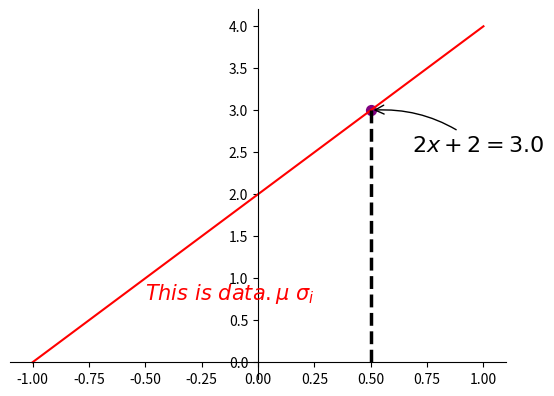

Write Python code to recreate this figure.
import matplotlib.pyplot as plt
import numpy as np
x = np.linspace(-1,1,50)
y1 = 2*x+2
plt.figure(edgecolor="Red")
plt.plot(x,y1,color="Red")
ax = plt.gca()
ax.spines['right'].set_color('none')
ax.spines['top'].set_color('none')
ax.xaxis.set_ticks_position('bottom')
ax.spines['bottom'].set_position(('data',0))
ax.yaxis.set_ticks_position('left')
ax.spines['left'].set_position(('data',0))

#annotation
x0 = 0.5
y0 = 2*x0 + 2
plt.scatter(x0,y0,s=50,color='purple')
#plt.plot([x0,x0],[y0,0],color='black',linestyle='--',lw=2.5)#连接点(x0,y0)到(x0,0)
#简写
plt.plot([x0,x0],[y0,0],'k--',lw=2.5)
plt.annotate(r'$2x+2=%s$'% y0,xy=(x0,y0),xycoords='data',xytext=(+30,-30),textcoords='offset points',
            fontsize=16,arrowprops=dict(arrowstyle='->',connectionstyle='arc3,rad=.2'))
plt.text(-0.5,0.75,'$This\\ is\\ data.\\mu\ \\sigma_i$',fontdict={'size':15,'color':'red'})
plt.show()
